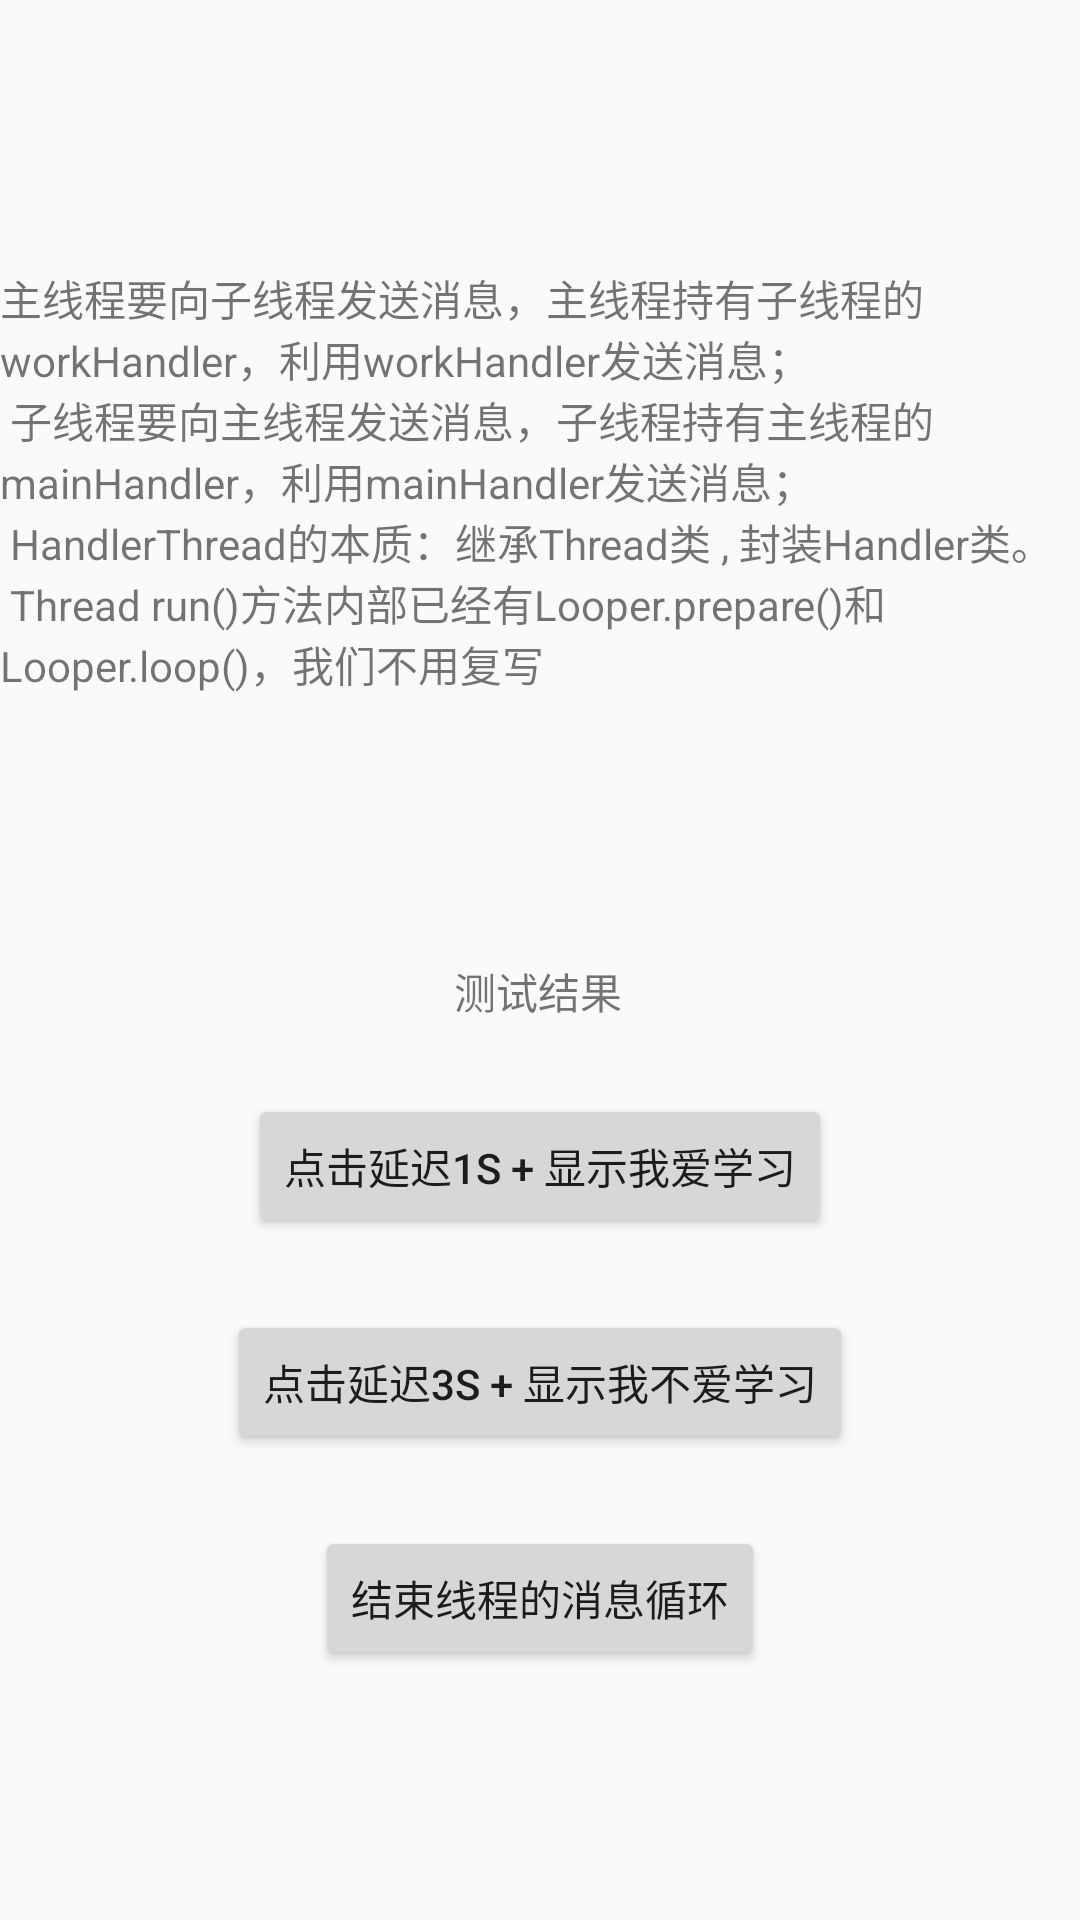

Android layout source for this screen:
<!-- AndroidManifest.xml: application theme AppTheme -->
<!-- res/layout/fragment_handler_thread.xml -->
<?xml version="1.0" encoding="utf-8"?>
<FrameLayout xmlns:android="http://schemas.android.com/apk/res/android"
    xmlns:app="http://schemas.android.com/apk/res-auto"
    xmlns:tools="http://schemas.android.com/tools"
    android:layout_width="match_parent"
    android:layout_height="match_parent"
    tools:context=".handler.HandlerThreadFragment">

    <androidx.constraintlayout.widget.ConstraintLayout
        android:layout_width="match_parent"
        android:layout_height="match_parent">

        <androidx.constraintlayout.widget.Guideline
            android:id="@+id/guideline7"
            android:layout_width="wrap_content"
            android:layout_height="wrap_content"
            android:orientation="horizontal"
            app:layout_constraintGuide_percent="0.5" />

        <TextView
            android:id="@+id/tv_result"
            android:layout_width="wrap_content"
            android:layout_height="wrap_content"
            android:text="@string/handlerresult"
            app:layout_constraintEnd_toEndOf="parent"
            app:layout_constraintHorizontal_bias="0.498"
            app:layout_constraintStart_toStartOf="parent"
            app:layout_constraintTop_toTopOf="@+id/guideline7" />

        <Button
            android:id="@+id/button1"
            android:layout_width="wrap_content"
            android:layout_height="wrap_content"
            android:layout_marginTop="24dp"
            android:text="@string/btn_handlerthread_01"
            app:layout_constraintEnd_toEndOf="parent"
            app:layout_constraintStart_toStartOf="parent"
            app:layout_constraintTop_toBottomOf="@+id/tv_result" />

        <Button
            android:id="@+id/button2"
            android:layout_width="wrap_content"
            android:layout_height="wrap_content"
            android:layout_marginTop="24dp"
            android:text="@string/btn_handlerthread_02"
            app:layout_constraintEnd_toEndOf="parent"
            app:layout_constraintStart_toStartOf="parent"
            app:layout_constraintTop_toBottomOf="@+id/button1" />

        <Button
            android:id="@+id/button3"
            android:layout_width="wrap_content"
            android:layout_height="wrap_content"
            android:layout_marginTop="24dp"
            android:text="@string/btn_handlerthread_03"
            app:layout_constraintEnd_toEndOf="parent"
            app:layout_constraintStart_toStartOf="parent"
            app:layout_constraintTop_toBottomOf="@+id/button2" />

        <TextView
            android:id="@+id/textView6"
            android:layout_width="wrap_content"
            android:layout_height="wrap_content"
            android:text="@string/tv_handlerthread"
            app:layout_constraintBottom_toTopOf="@+id/guideline7"
            app:layout_constraintEnd_toEndOf="parent"
            app:layout_constraintStart_toStartOf="parent"
            app:layout_constraintTop_toTopOf="parent" />
    </androidx.constraintlayout.widget.ConstraintLayout>
</FrameLayout>
<!-- resources referenced by this layout -->
<resources>
  <string name="btn_handlerthread_01">点击延迟1s + 显示我爱学习</string>
  <string name="btn_handlerthread_02">点击延迟3s + 显示我不爱学习</string>
  <string name="btn_handlerthread_03">结束线程的消息循环</string>
  <string name="handlerresult">测试结果</string>
  <string name="tv_handlerthread">
          主线程要向子线程发送消息，主线程持有子线程的workHandler，利用workHandler发送消息；\n
          子线程要向主线程发送消息，子线程持有主线程的mainHandler，利用mainHandler发送消息；\n
  
          HandlerThread的本质：继承Thread类 , 封装Handler类。\n
          Thread run()方法内部已经有Looper.prepare()和Looper.loop()，我们不用复写
      </string>
  <style name="AppTheme" parent="Theme.AppCompat.Light.DarkActionBar">
          
          <item name="colorPrimary">@color/colorPrimary</item>
          <item name="colorPrimaryDark">@color/colorPrimaryDark</item>
          <item name="colorAccent">@color/colorAccent</item>
      </style>
  <color name="colorPrimary">#008577</color>
  <color name="colorPrimaryDark">#00574B</color>
  <color name="colorAccent">#D81B60</color>
</resources>
